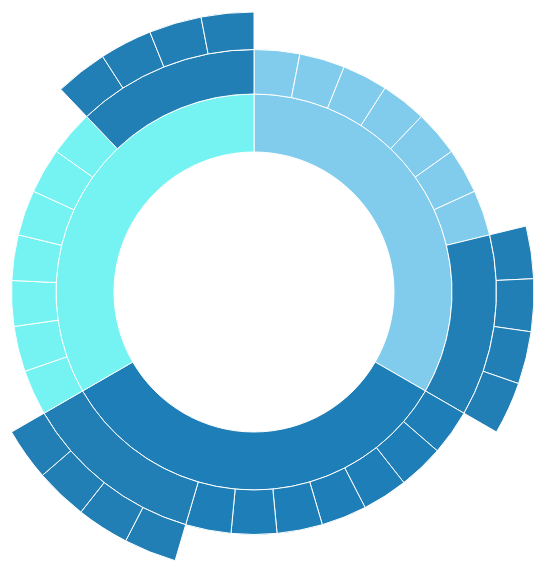
D3 v3 page, settled after 480 driven frames (8 s of simulated time); the page loaded 1 data file(s).



var width = 850,
    height = 700,
    radius = Math.min(width, height) / 2.5,
    color = d3.scale.ordinal()
      .range(["#EAED90", "#81CCED", "#227FB6", "#1E7FB8", "#75F3F2", "#083C5B"])


var svg = d3.select("body").append("svg")
    .attr("width", width)
    .attr("height", height)
    .append("g")
    .attr("transform", "translate(" + width / 2 + "," + height * .52 + ")");


var partition = d3.layout.partition()
    .sort(null)
    .size([2 * Math.PI, radius * radius])
    .value(function(d) { return 1; });

var arc = d3.svg.arc()
    .startAngle(function(d) { return d.x; })
    .endAngle(function(d) { return d.x + d.dx; })
    .innerRadius(function(d) { return Math.sqrt(d.y); })
    .outerRadius(function(d) { return Math.sqrt(d.y + d.dy); });

var div = d3.select("body").append("div") 
    .attr("class", "tooltip")       
    .style("opacity", 0);

d3.json("flare.json", function(error, root) {
  if (error) throw error;

  var path = svg.datum(root).selectAll("path")
      .data(partition.nodes)
    .enter().append("path")
      .attr("display", function(d) { return d.depth ? null : "none"; }) // hide inner ring
      .attr("d", arc)
      .style("stroke", "#fff")
      .style("fill", function(d) { return color((d.children ? d : d.parent).name); })
      .style("fill-rule", "evenodd")
      .each(stash)
      .on("mouseover", function (d) {
        d3.select(this).transition(500).style("fill-opacity", 0.5)
      })
      .on("mouseout", function (d) {
        d3.select(this).transition(500).style("fill-opacity", 1)
      });

  d3.selectAll("input").on("change", function change() {

    var value = this.value === "count"
        ? function() { return 1; }
        : function(d) { return d.size; };

  path
        .data(partition.value(value).nodes)
      .transition()
        .duration(1500)
        .attrTween("d", arcTween)
  });
})

// Stash the old values for transition.
function stash(d) {
  d.x0 = d.x;
  d.dx0 = d.dx;
}

// Interpolate the arcs in data space.
function arcTween(a) {
  var i = d3.interpolate({x: a.x0, dx: a.dx0}, a);
  return function(t) {
    var b = i(t);
    a.x0 = b.x;
    a.dx0 = b.dx;
    return arc(b);
  };
}

d3.select(self.frameElement).style("height", height + "px");



### data: flare.json
{
 "name": "flare",
 "children": [
  {
   "name": "Mobile",
   "children": [
    "{... 2 keys}",
    "{... 2 keys}",
    "{... 2 keys}",
    "{... 2 keys}",
    "{... 2 keys}",
    "{... 2 keys}",
    "{... 2 keys}",
    "{... 2 keys}"
   ]
  },
  {
   "name": "Tablet",
   "children": [
    "{... 2 keys}",
    "{... 2 keys}",
    "{... 2 keys}",
    "{... 2 keys}",
    "{... 2 keys}",
    "{... 2 keys}",
    "{... 2 keys}",
    "{... 2 keys}"
   ]
  },
  {
   "name": "Laptop",
   "children": [
    "{... 2 keys}",
    "{... 2 keys}",
    "{... 2 keys}",
    "{... 2 keys}",
    "{... 2 keys}",
    "{... 2 keys}",
    "{... 2 keys}",
    "{... 2 keys}"
   ]
  }
 ]
}